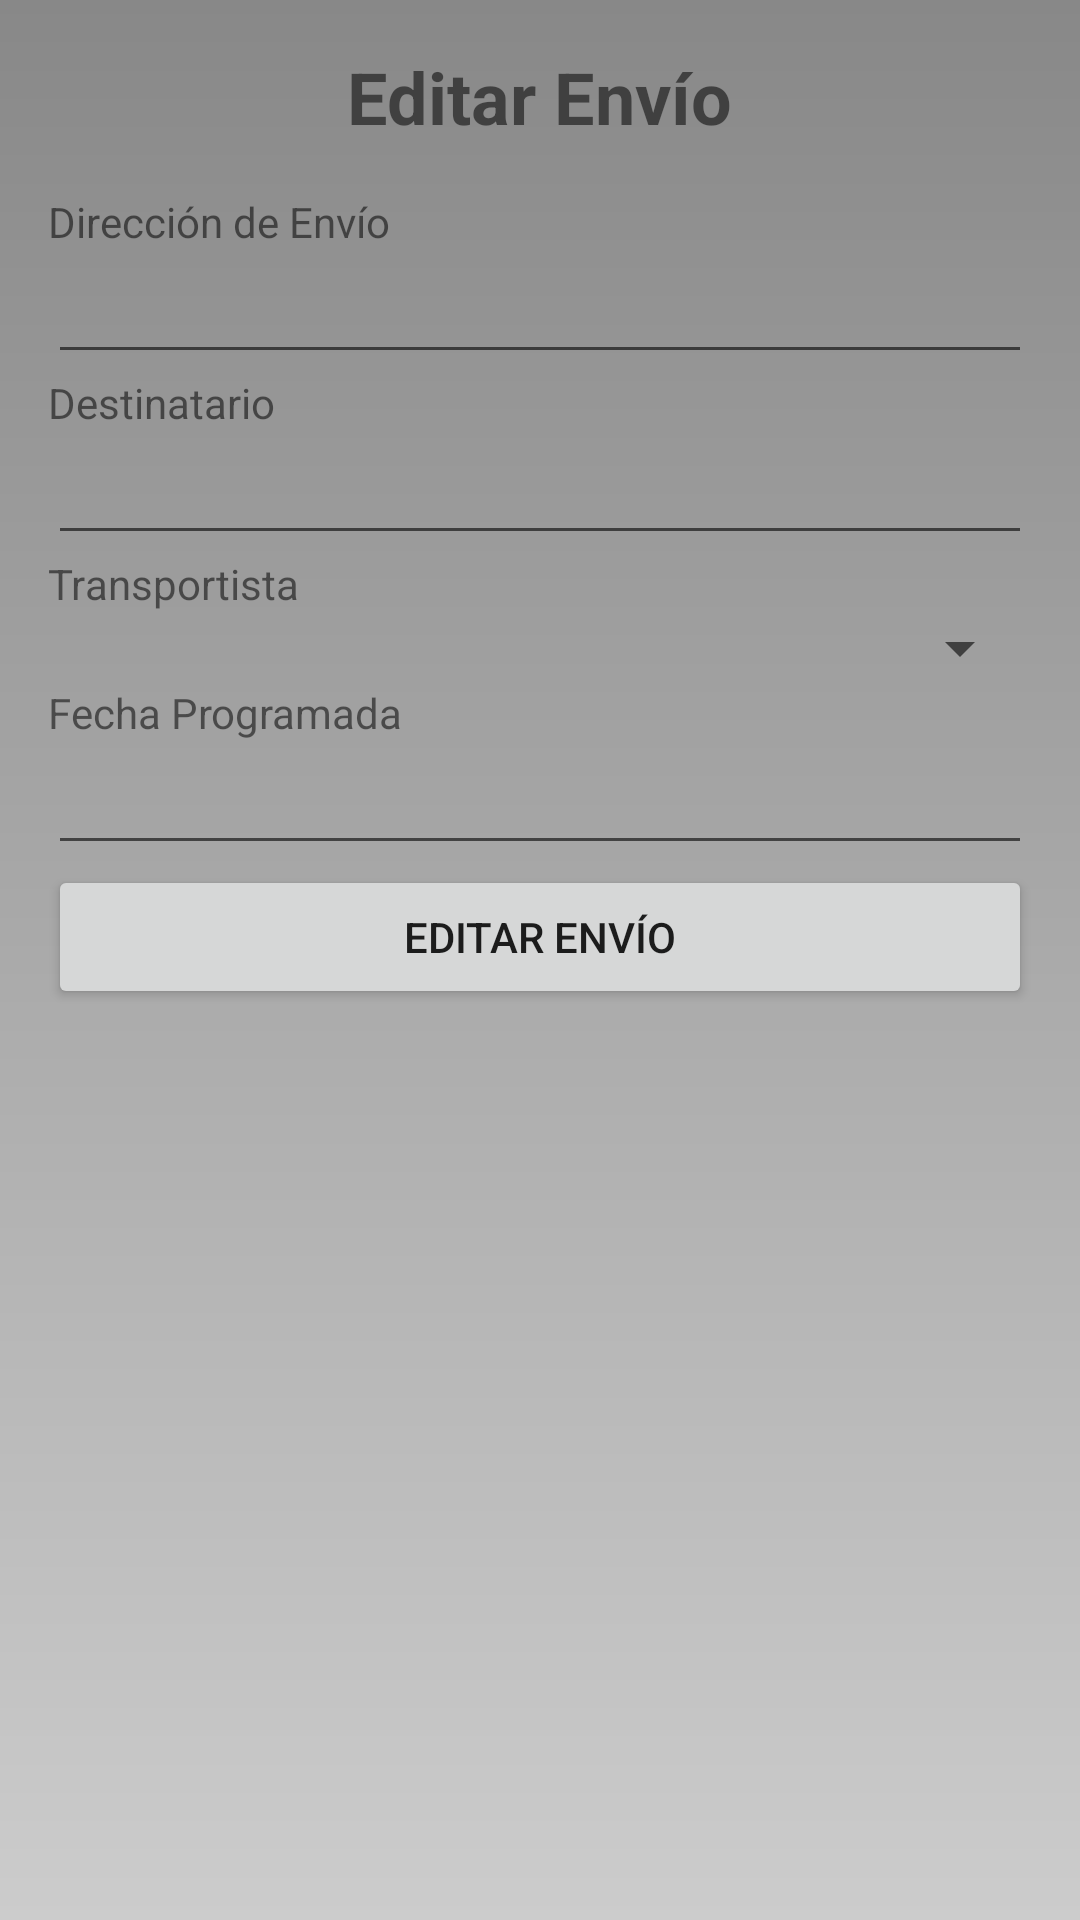

This screen was rendered from an Android layout file. Write that file and the resources it references.
<!-- AndroidManifest.xml: application theme AppTheme -->
<!-- res/layout/activity_editar_envio.xml -->
<?xml version="1.0" encoding="utf-8"?>
<ScrollView xmlns:android="http://schemas.android.com/apk/res/android"
    xmlns:app="http://schemas.android.com/apk/res-auto"
    xmlns:tools="http://schemas.android.com/tools"
    android:layout_width="match_parent"
    android:layout_height="match_parent">

    <LinearLayout
        android:layout_width="match_parent"
        android:layout_height="wrap_content"
        android:orientation="vertical"
        android:padding="16dp">

        <TextView
            android:id="@+id/textViewTitulo"
            android:layout_width="wrap_content"
            android:layout_height="wrap_content"
            android:text="Editar Envío"
            android:textSize="24sp"
            android:textStyle="bold"
            android:layout_gravity="center_horizontal"
            android:layout_marginBottom="16dp"/>

        <TextView
            android:id="@+id/textViewDireccion"
            android:layout_width="wrap_content"
            android:layout_height="wrap_content"
            android:text="Dirección de Envío" />

        <EditText
            android:id="@+id/editTextDireccion"
            android:layout_width="match_parent"
            android:layout_height="wrap_content"
            android:inputType="textPostalAddress" />

        <TextView
            android:id="@+id/textViewDestinatario"
            android:layout_width="wrap_content"
            android:layout_height="wrap_content"
            android:text="Destinatario" />

        <EditText
            android:id="@+id/editTextDestinatario"
            android:layout_width="match_parent"
            android:layout_height="wrap_content"
            android:inputType="textPersonName" />

        <TextView
            android:id="@+id/textViewTransportista"
            android:layout_width="wrap_content"
            android:layout_height="wrap_content"
            android:text="Transportista" />

        <Spinner
            android:id="@+id/spinnerTransportista"
            android:layout_width="match_parent"
            android:layout_height="wrap_content" />

        <TextView
            android:id="@+id/textViewFechaProgramada"
            android:layout_width="wrap_content"
            android:layout_height="wrap_content"
            android:text="Fecha Programada" />

        <EditText
            android:id="@+id/editTextFechaProgramada"
            android:layout_width="match_parent"
            android:layout_height="wrap_content"
            android:inputType="none"
            android:focusable="false"
            android:clickable="true" />

        <Button
            android:id="@+id/buttonEditarEnvio"
            android:layout_width="match_parent"
            android:layout_height="wrap_content"
            android:text="Editar Envío" />

    </LinearLayout>
</ScrollView>
<!-- resources referenced by this layout -->
<resources>
  <style name="AppTheme" parent="Theme.AppCompat.Light">
          
          <item name="android:windowBackground">@drawable/fondo_degradado</item>
          <item name="bottomNavigationStyle">@style/AppBottomNavigation</item>
          
      </style>
  <!-- drawable fondo_degradado (drawable) -->
  <?xml version="1.0" encoding="utf-8"?>
  <shape xmlns:android="http://schemas.android.com/apk/res/android">
      <gradient
          android:startColor="#CCCCCC"
          android:endColor="#888888"
          android:angle="90"/>
  </shape>
  <style name="AppBottomNavigation" parent="Widget.Design.BottomNavigationView">
          <item name="android:background">#00FC28</item>
  
      </style>
</resources>
